Run: headless pygame with SDL's dummy video driver; simulated clock (each Clock.tick advances the game by its frame time, no real sleeping); random seed 0; keys injected as events and as key.get_pressed() state; no mouse input.
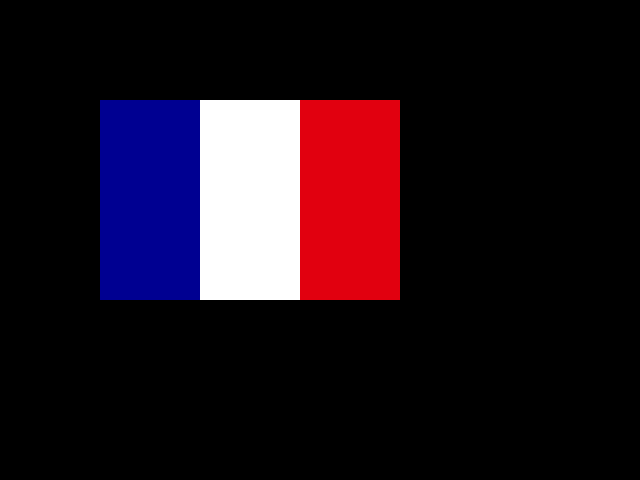
Frame 1 of 4 · flips 1–60 · no input
Frame 2 of 4 · flips 61–180 · tapped SPACE, RETURN · held RIGHT (→), D · screen unchanged from frame 1, image omitted
Frame 3 of 4 · flips 181–300 · held DOWN (↓), S · screen unchanged from frame 2, image omitted
Frame 4 of 4 · flips 301–420 · held LEFT (←), A, UP (↑), W · screen unchanged from frame 3, image omitted

The pygame program that drew these frames:

import pygame, sys

pygame.init()
screen = pygame.display.set_mode((640, 480))
pygame.display.set_caption("Hello World")
while True:
    
  for event in pygame.event.get():
    if event.type == pygame.QUIT:
      pygame.quit()
      sys.exit()
  pygame.draw.rect(screen,"#000091",[100,100,100,200],0)
  pygame.draw.rect(screen,"#FFFFFF",[200,100,100,200],0)
  pygame.draw.rect(screen,"#E1000F",[300,100,100,200],0)

  pygame.display.flip()
  #make flag of france
